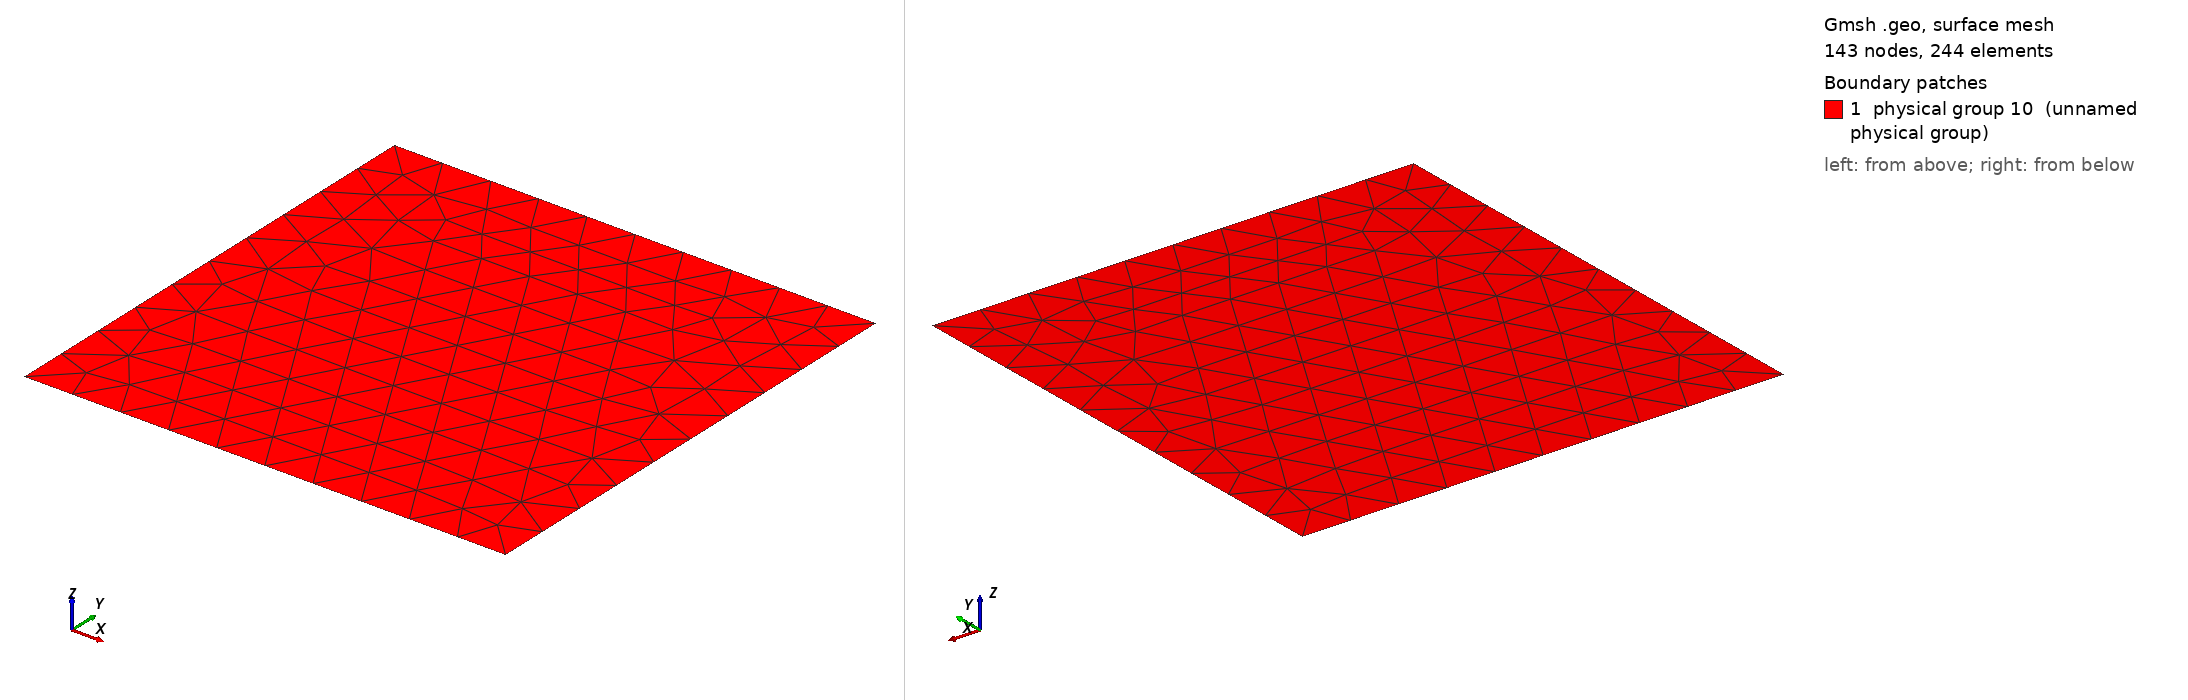

Gmsh geometry script, surface-meshed: 143 nodes, 244 surface elements. Boundary patches (legend numbers): 1 physical group 10 (unnamed physical group). Left view from above one corner, right view from below the opposite corner. Legend entries are the model's physical surfaces. The drawing asked Gmsh for element sizes between 1% and 20% of the model's largest extent; the script's own settings can give other sizes.

=== square.geo (drawn) ===
Point(1) = {0, 0, 0, 0.1};
Extrude {1, 0, 0} {
  Point{1};
}
Extrude {0, 1, 0} {
  Line{1};
}
Physical Line(6) = {1};
Physical Line(7) = {4};
Physical Line(8) = {2};
Physical Line(9) = {3};
Physical Surface(10) = {5};
